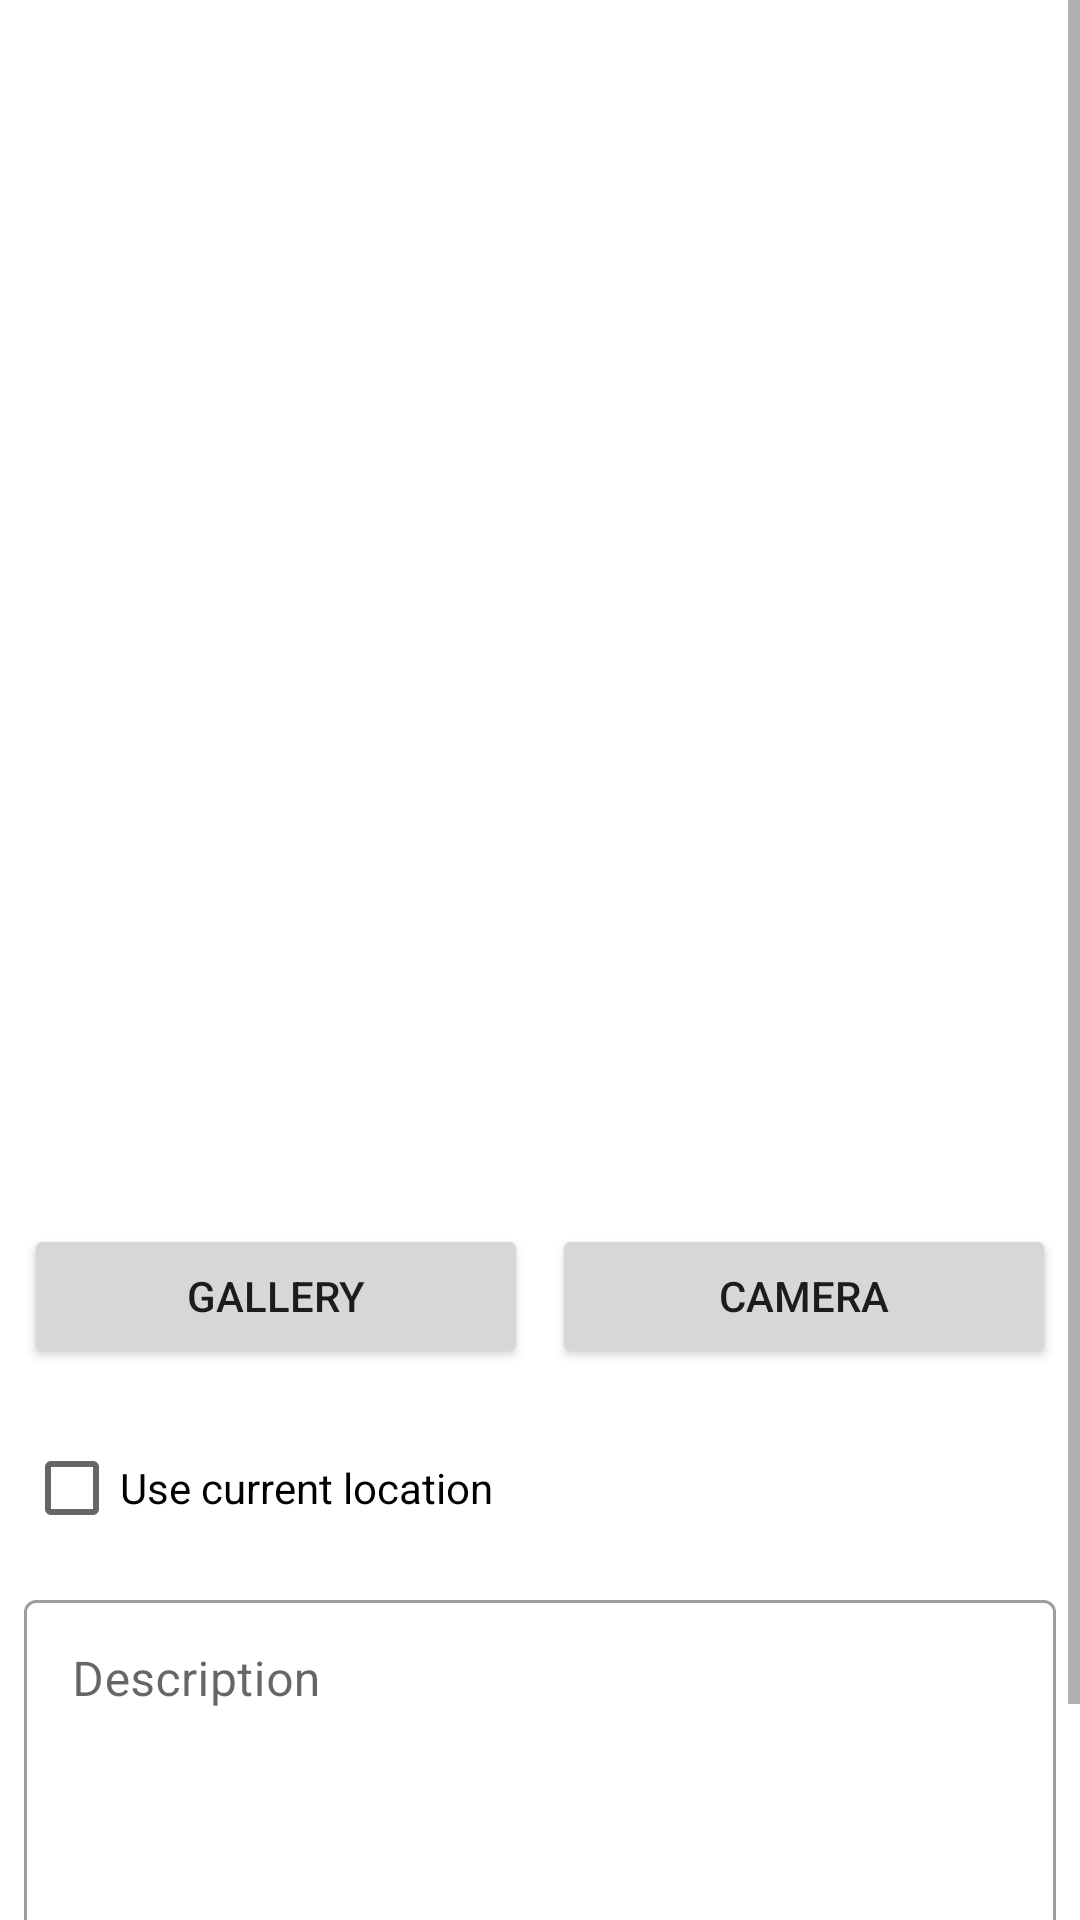

Write the Android layout XML for this screen, with the resource values it uses.
<!-- AndroidManifest.xml: application theme Theme.StoryApp -->
<!-- res/layout/activity_upload_story.xml -->
<?xml version="1.0" encoding="utf-8"?>
<ScrollView xmlns:android="http://schemas.android.com/apk/res/android"
    xmlns:app="http://schemas.android.com/apk/res-auto"
    xmlns:tools="http://schemas.android.com/tools"
    android:layout_width="match_parent"
    android:layout_height="match_parent"
    tools:context=".ui.uploadstory.UploadStoryActivity">

    <androidx.constraintlayout.widget.ConstraintLayout
        android:layout_width="match_parent"
        android:layout_height="wrap_content">

        <com.google.android.material.progressindicator.LinearProgressIndicator
            android:id="@+id/progressIndicator"
            android:layout_width="match_parent"
            android:layout_height="wrap_content"
            android:indeterminate="true"
            android:visibility="gone"
            app:layout_constraintEnd_toEndOf="parent"
            app:layout_constraintStart_toStartOf="parent"
            app:layout_constraintTop_toTopOf="parent" />

        <ImageView
            android:id="@+id/previewImageView"
            android:layout_width="match_parent"
            android:layout_height="400dp"
            android:layout_margin="8dp"
            android:contentDescription="@string/image_desc"
            app:layout_constraintTop_toBottomOf="@+id/progressIndicator"
            app:layout_constraintStart_toStartOf="parent"
            app:layout_constraintEnd_toEndOf="parent"
            app:srcCompat="@drawable/ic_place_holder" />

        <LinearLayout
            android:id="@+id/buttonsContainer"
            android:layout_width="match_parent"
            android:layout_height="wrap_content"
            android:orientation="horizontal"
            android:layout_marginHorizontal="8dp"
            app:layout_constraintTop_toBottomOf="@+id/previewImageView"
            app:layout_constraintStart_toStartOf="parent"
            app:layout_constraintEnd_toEndOf="parent">

            <Button
                android:id="@+id/galleryButton"
                android:layout_width="0dp"
                android:layout_height="wrap_content"
                android:layout_weight="1"
                android:layout_marginEnd="4dp"
                android:text="@string/gallery_text"
                style="?android:attr/buttonStyle" />

            <Button
                android:id="@+id/cameraButton"
                android:layout_width="0dp"
                android:layout_height="wrap_content"
                android:layout_weight="1"
                android:layout_marginStart="4dp"
                android:text="@string/camera_text"
                style="?android:attr/buttonStyle" />
        </LinearLayout>

        <CheckBox
            android:id="@+id/checkbox_location"
            android:layout_width="wrap_content"
            android:layout_height="wrap_content"
            android:text="@string/checkbox_location_text"
            app:layout_constraintTop_toBottomOf="@+id/buttonsContainer"
            app:layout_constraintStart_toStartOf="parent"
            android:layout_marginTop="16dp"
            android:layout_marginStart="8dp" />

        <com.google.android.material.textfield.TextInputLayout
            android:id="@+id/ed_add_description_layout"
            style="@style/Widget.MaterialComponents.TextInputLayout.OutlinedBox"
            android:layout_width="0dp"
            android:layout_height="wrap_content"
            android:layout_margin="8dp"
            app:layout_constraintTop_toBottomOf="@+id/checkbox_location"
            app:layout_constraintStart_toStartOf="parent"
            app:layout_constraintEnd_toEndOf="parent">

            <com.google.android.material.textfield.TextInputEditText
                android:id="@+id/ed_add_description"
                android:layout_width="match_parent"
                android:layout_height="wrap_content"
                android:ems="10"
                android:hint="@string/description_hint"
                android:gravity="top|start"
                android:inputType="textMultiLine"
                android:lines="5"
                android:maxLines="5"
                android:minLines="5"
                android:scrollbars="vertical"/>
        </com.google.android.material.textfield.TextInputLayout>

        <Button
            android:id="@+id/button_add"
            android:layout_width="match_parent"
            android:layout_height="wrap_content"
            android:layout_margin="8dp"
            android:text="@string/upload_text"
            app:layout_constraintTop_toBottomOf="@+id/ed_add_description_layout"
            app:layout_constraintStart_toStartOf="parent"
            app:layout_constraintEnd_toEndOf="parent" />

    </androidx.constraintlayout.widget.ConstraintLayout>
</ScrollView>
<!-- resources referenced by this layout -->
<resources>
  <string name="camera_text">Camera</string>
  <string name="checkbox_location_text">Use current location</string>
  <string name="description_hint">Description</string>
  <string name="gallery_text">Gallery</string>
  <string name="image_desc">image desc</string>
  <string name="upload_text">Upload Story</string>
  <style name="Theme.StoryApp" parent="Base.Theme.StoryApp" />
  <style name="Base.Theme.StoryApp" parent="Theme.MaterialComponents.DayNight.DarkActionBar">
          
          
      </style>
</resources>
